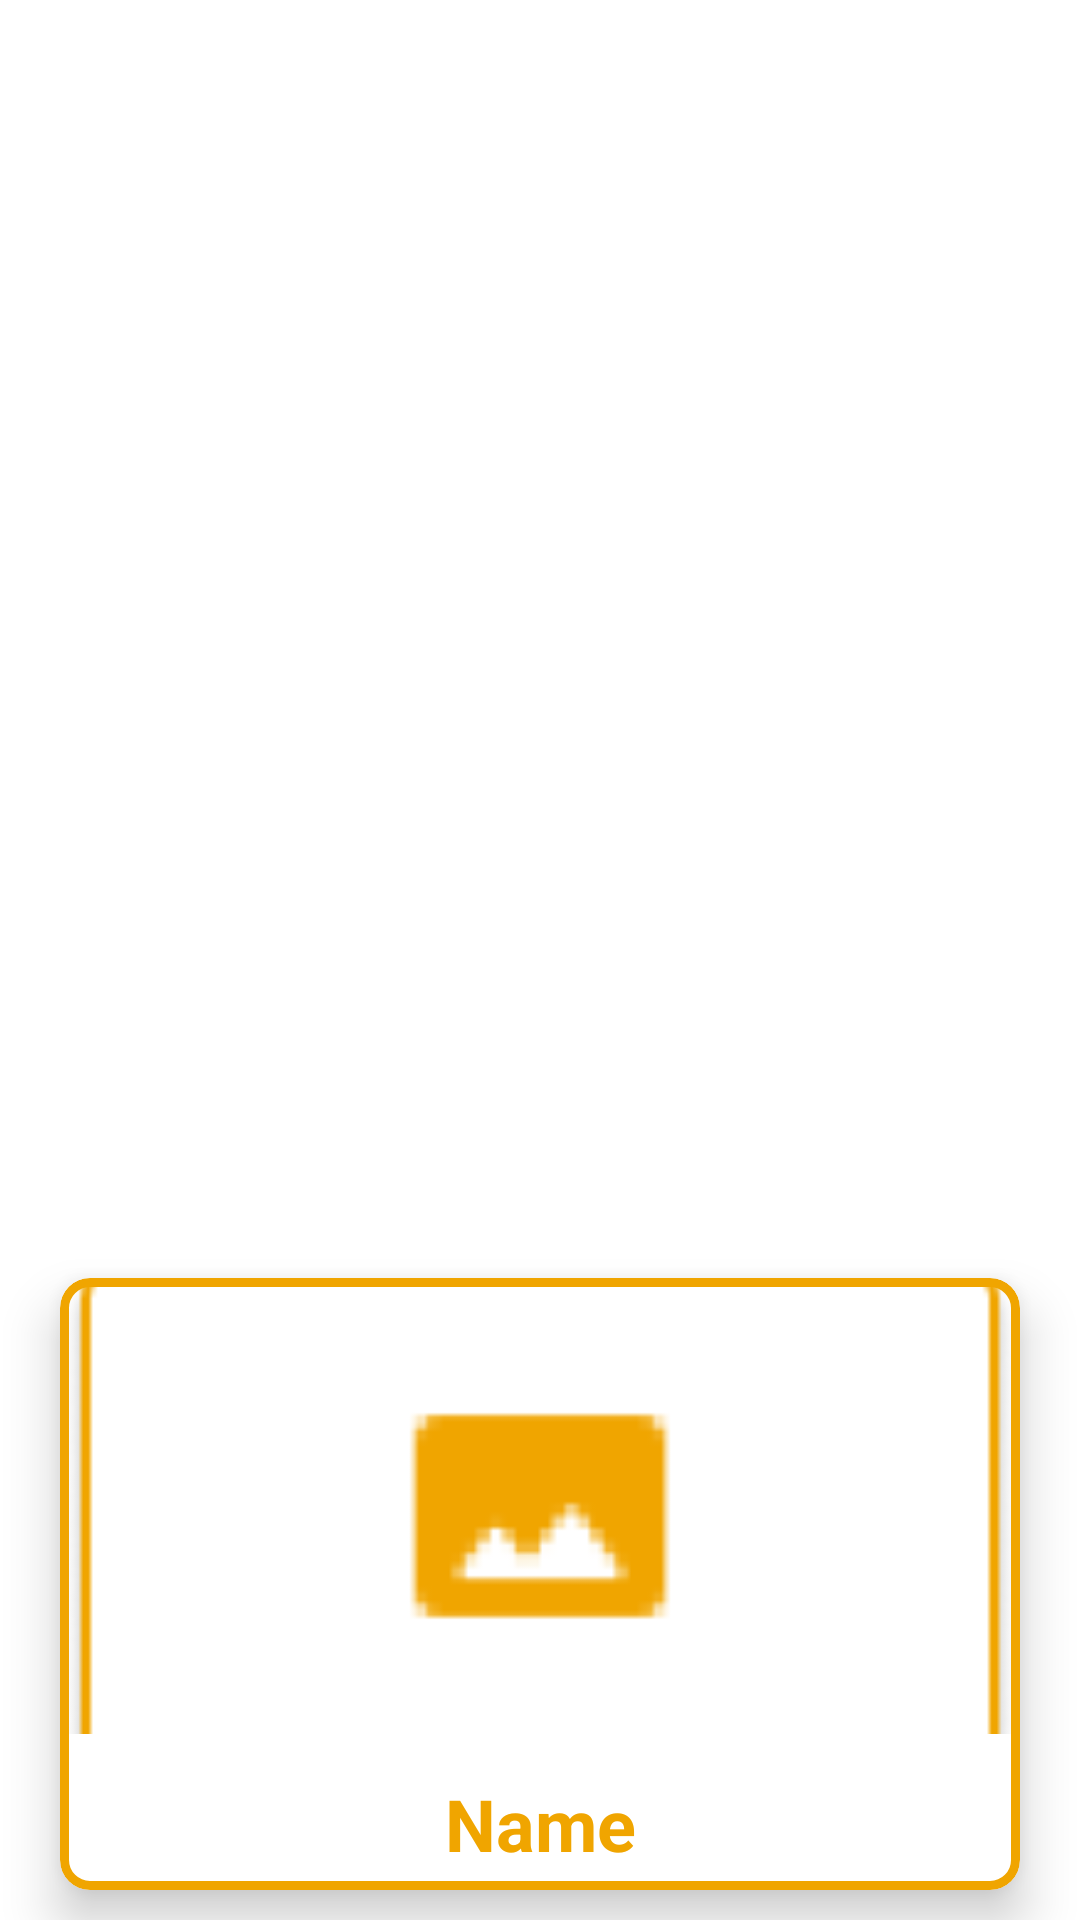

Here is an Android app screen rendered from its layout file. Give the layout XML and the strings, colors and styles it references.
<!-- AndroidManifest.xml: application theme Theme.BookDon -->
<!-- res/layout/postsui.xml -->
<?xml version="1.0" encoding="utf-8"?>
<androidx.constraintlayout.widget.ConstraintLayout xmlns:android="http://schemas.android.com/apk/res/android"
    xmlns:app="http://schemas.android.com/apk/res-auto"

    android:layout_width="match_parent"
    android:layout_height="wrap_content">

    <com.google.android.material.card.MaterialCardView
        android:layout_width="0dp"
        android:layout_height="wrap_content"
        android:layout_marginStart="20dp"
        android:layout_marginTop="10dp"
        android:layout_marginEnd="20dp"
        android:layout_marginBottom="10dp"
        app:cardCornerRadius="10dp"
        app:cardElevation="10dp"
        app:strokeColor="@color/btn_color"
        app:strokeWidth="3dp"
        app:contentPadding="2dp"
        app:layout_constraintBottom_toBottomOf="parent"
        app:layout_constraintEnd_toEndOf="parent"
        app:layout_constraintStart_toStartOf="parent"
        app:layout_constraintTop_toTopOf="parent"
        app:layout_constraintVertical_bias="1.0">

        <LinearLayout
            android:layout_width="match_parent"
            android:layout_height="match_parent"
            android:orientation="vertical">

            <ImageView
                android:id="@+id/Rimg"
                android:layout_width="match_parent"
                android:layout_height="150dp"
                android:layout_gravity="center"
                android:background="@drawable/border"
                android:scaleType="centerCrop"

                android:src="@drawable/uploadimgback" />

            <TextView
                android:id="@+id/Rtitle"
                android:layout_width="match_parent"
                android:layout_height="40dp"
                android:layout_marginTop="10dp"
                android:gravity="center"
                android:text="Name"
                android:textColor="@color/btn_color"
                android:textSize="24dp"
                android:textStyle="bold" />

        </LinearLayout>


    </com.google.android.material.card.MaterialCardView>
</androidx.constraintlayout.widget.ConstraintLayout>
<!-- resources referenced by this layout -->
<resources>
  <color name="btn_color">#F0A500</color>
  <!-- drawable border (drawable) -->
  <?xml version="1.0" encoding="utf-8"?>
  <shape xmlns:android="http://schemas.android.com/apk/res/android">
      <stroke
          android:width="5sp"
          android:color="@color/btn_color"/>
      <corners
          android:radius="10sp"
  
          />
  
  
  </shape>
  <!-- drawable uploadimgback: png bitmap (drawable-v24, 2599 bytes) -->
  <style name="Theme.BookDon" parent="Theme.MaterialComponents.DayNight.DarkActionBar">
          
          <item name="colorPrimary">@color/blue</item>
          <item name="colorPrimaryVariant">@color/blue</item>
          <item name="colorOnPrimary">@color/white</item>
          
          <item name="colorSecondary">@color/teal_200</item>
          <item name="colorSecondaryVariant">@color/teal_700</item>
          <item name="colorOnSecondary">@color/black</item>
          
          <item name="android:statusBarColor" tools:targetApi="l">?attr/colorPrimaryVariant</item>
          
      </style>
  <color name="blue">#082032</color>
  <color name="white">#FFFFFFFF</color>
  <color name="teal_200">#FF03DAC5</color>
  <color name="teal_700">#FF018786</color>
  <color name="black">#FF000000</color>
</resources>
